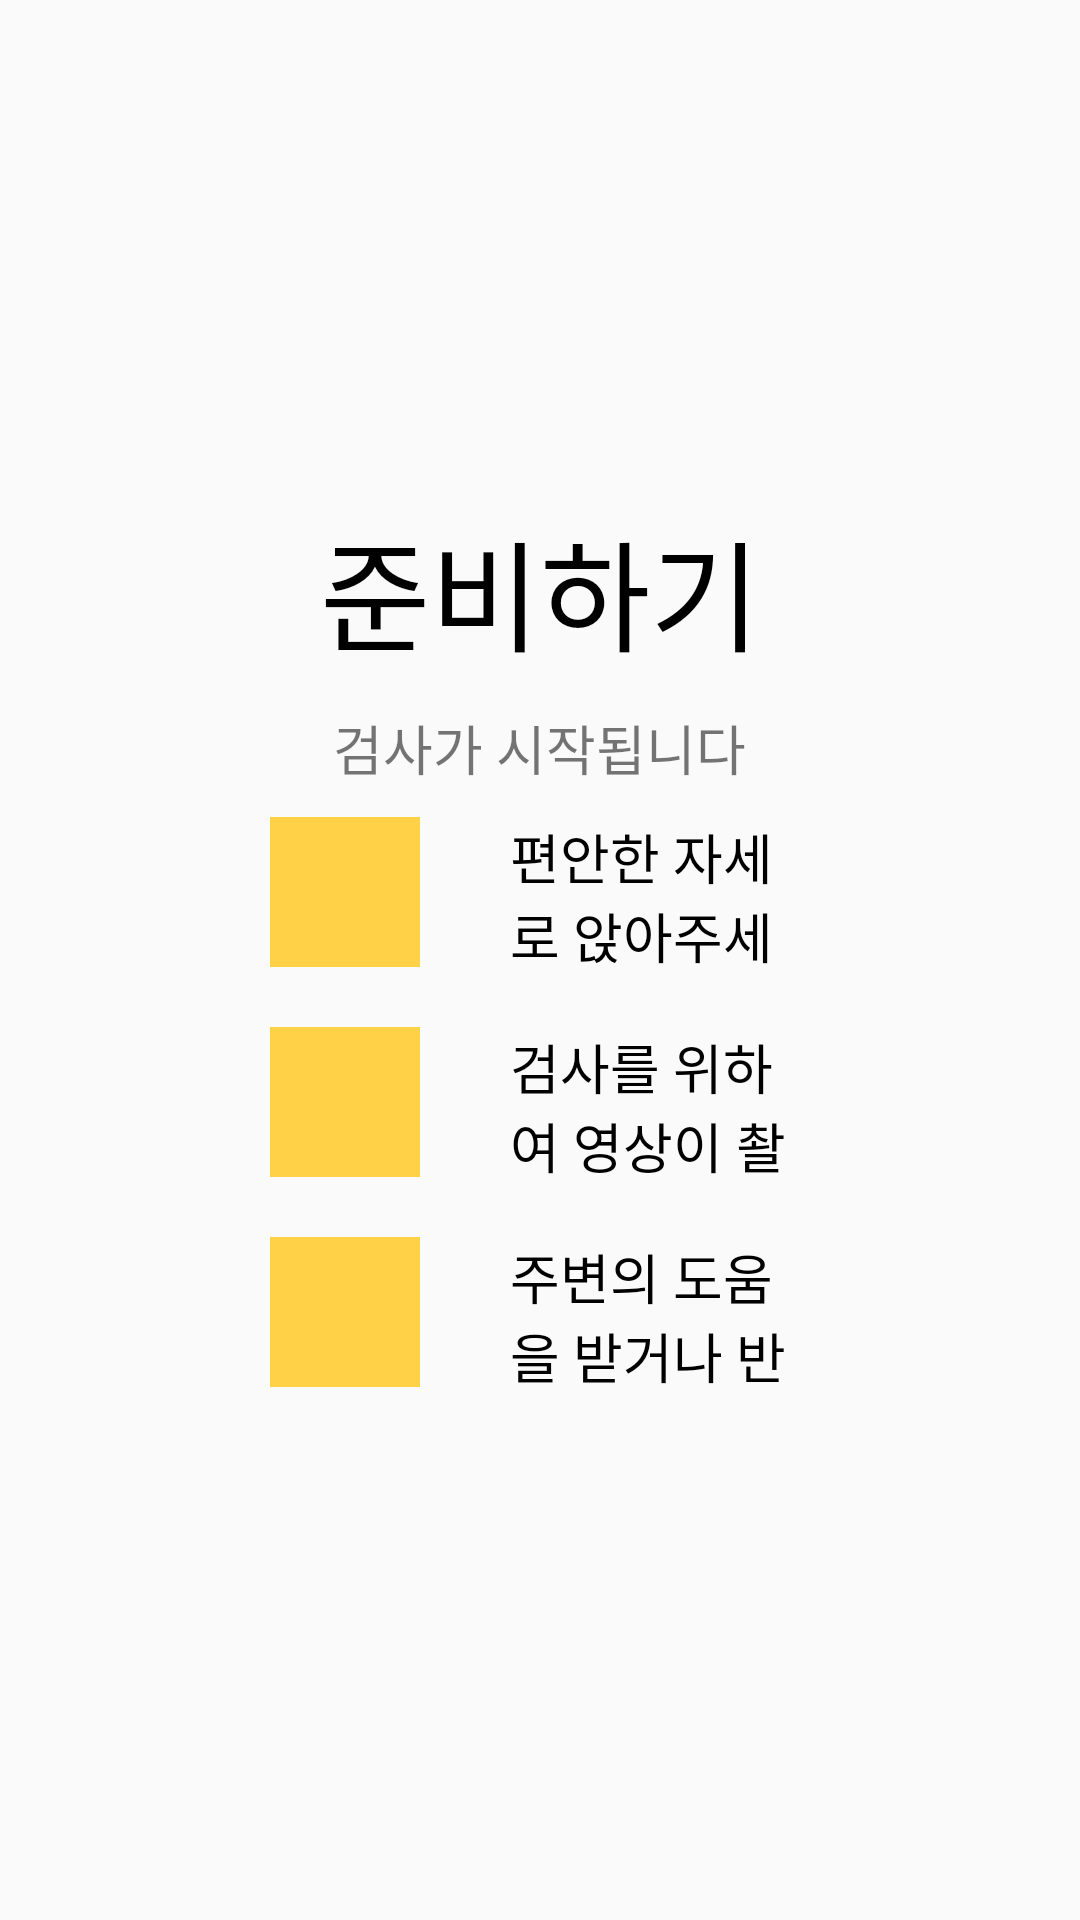

Produce the Android XML layout that renders to this screen, including the resource entries it uses.
<!-- AndroidManifest.xml: application theme Theme.NIHSS_MP -->
<!-- res/layout/fragment_first.xml -->
<?xml version="1.0" encoding="utf-8"?>
<FrameLayout xmlns:android="http://schemas.android.com/apk/res/android"
    xmlns:tools="http://schemas.android.com/tools"
    android:layout_width="match_parent"
    android:layout_height="match_parent"
    tools:context=".NIHSS.FirstFragment">

    <LinearLayout
        android:layout_width="match_parent"
        android:layout_height="match_parent"
        android:orientation="vertical"
        android:gravity="center"
        android:visibility="visible">

        <TextView
            android:layout_width="wrap_content"
            android:layout_height="wrap_content"
            android:textSize="40dp"
            android:text="준비하기"
            android:textColor="@color/black"/>

        <TextView
            android:layout_width="wrap_content"
            android:layout_height="wrap_content"
            android:textSize="18dp"
            android:text="검사가 시작됩니다"
            android:gravity="center"
            android:layout_margin="10dp"
            android:id="@+id/First_Text"/>

        <LinearLayout
            android:layout_width="match_parent"
            android:layout_height="50dp"
            android:orientation="horizontal"
            android:layout_marginHorizontal="90dp"
            android:layout_marginBottom="10dp">
            <ImageView
                android:layout_width="50dp"
                android:layout_height="50dp"
                android:src="@drawable/ic_launcher_foreground"
                android:layout_marginRight="30dp"
                android:background="#FFD146"/>
            <TextView
                android:layout_width="wrap_content"
                android:layout_height="wrap_content"
                android:text="편안한 자세로 앉아주세요"
                android:textSize="18dp"
                android:textColor="@color/black"
                android:layout_gravity="center"/>
        </LinearLayout>

        <LinearLayout
            android:layout_width="match_parent"
            android:layout_height="50dp"
            android:orientation="horizontal"
            android:layout_marginHorizontal="90dp"
            android:layout_marginVertical="10dp">
            <ImageView
                android:layout_width="50dp"
                android:layout_height="50dp"
                android:src="@drawable/ic_launcher_foreground"
                android:layout_marginRight="30dp"
                android:background="#FFD146"/>
            <TextView
                android:layout_width="wrap_content"
                android:layout_height="wrap_content"
                android:text="검사를 위하여 영상이 촬영됩니다"
                android:textSize="18dp"
                android:textColor="@color/black"
                android:layout_gravity="center"/>
        </LinearLayout>

        <LinearLayout
            android:layout_width="match_parent"
            android:layout_height="50dp"
            android:orientation="horizontal"
            android:layout_marginHorizontal="90dp"
            android:layout_marginVertical="10dp">
            <ImageView
                android:layout_width="50dp"
                android:layout_height="50dp"
                android:src="@drawable/ic_launcher_foreground"
                android:layout_marginRight="30dp"
                android:background="#FFD146"/>
            <TextView
                android:layout_width="wrap_content"
                android:layout_height="wrap_content"
                android:text="주변의 도움을 받거나 반복하여 시행하지 마세요"
                android:textSize="18dp"
                android:textColor="@color/black"
                android:layout_gravity="center"/>
        </LinearLayout>
    </LinearLayout>

</FrameLayout>
<!-- resources referenced by this layout -->
<resources>
  <style name="Theme.NIHSS_MP" parent="android:Theme.Material.Light.NoActionBar" />
  <!-- not gathered from this repository: default colours our renderer supplied (Android Studio template values) -->
  <color name="black">#FF000000</color>
</resources>
